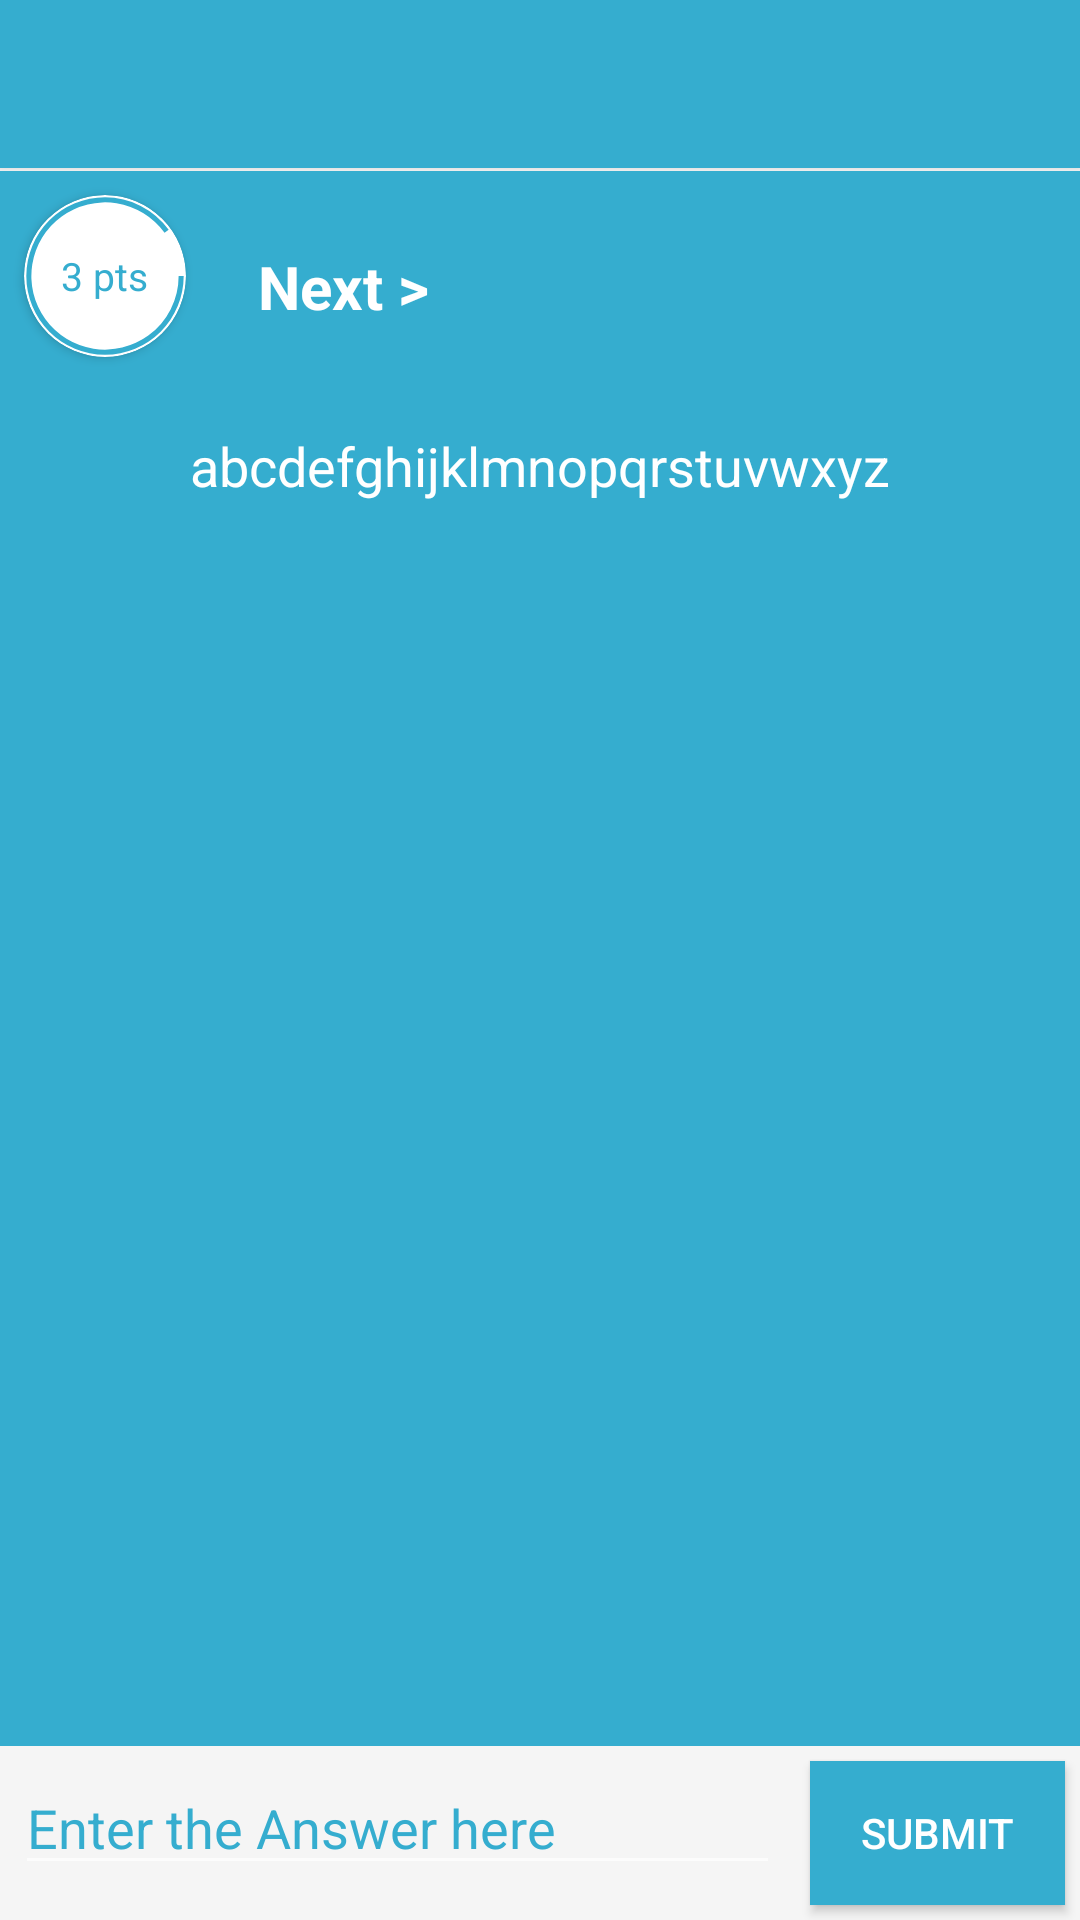

Write the Android layout XML for this screen, with the resource values it uses.
<!-- AndroidManifest.xml: application theme AppTheme -->
<!-- res/layout/activity_contest.xml -->
<?xml version="1.0" encoding="utf-8"?>
<RelativeLayout xmlns:android="http://schemas.android.com/apk/res/android"
    xmlns:app="http://schemas.android.com/tools"
    xmlns:card_view="http://schemas.android.com/apk/res-auto"
    android:layout_width="match_parent"
    android:layout_height="match_parent"
    android:orientation="vertical">

    <LinearLayout
        android:id="@+id/ll_applayout"
        android:layout_width="match_parent"
        android:layout_height="wrap_content"
        android:orientation="vertical">

        <android.support.v7.widget.Toolbar
            android:id="@+id/toolbar"
            android:layout_width="match_parent"
            android:layout_height="?attr/actionBarSize"
            android:background="?attr/colorPrimary"
            android:elevation="4dp"
            android:theme="@style/ThemeOverlay.AppCompat.ActionBar"
            app:popupTheme="@style/ThemeOverlay.AppCompat.Light" />

        <View
            android:layout_width="match_parent"
            android:layout_height="1dp"
            android:background="#FFFFFF" />
    </LinearLayout>


    <RelativeLayout
        android:layout_width="match_parent"
        android:layout_height="wrap_content"
        android:layout_below="@+id/ll_applayout"
        android:background="@color/colorPrimary">

        <TextView
            android:id="@+id/iv_forward"
            android:layout_width="wrap_content"
            android:layout_height="wrap_content"
            android:layout_marginLeft="16dp"
            android:layout_marginTop="25dp"
            android:layout_toRightOf="@+id/card_view"
            android:text="Next >"
            android:textColor="#FFF"
            android:textSize="20sp"
            android:textStyle="bold" />

        <android.support.v7.widget.CardView
            android:id="@+id/card_view"
            android:layout_width="54dp"
            android:layout_height="54dp"
            android:layout_margin="8dp"
            card_view:cardBackgroundColor="#FFF"
            card_view:cardCornerRadius="27dp"
            card_view:cardElevation="2dp">

            <RelativeLayout
                android:layout_width="match_parent"
                android:layout_height="wrap_content">

                <ProgressBar
                    android:id="@+id/progressBar"
                    style="?android:attr/progressBarStyleHorizontal"
                    android:layout_width="54dp"
                    android:layout_height="54dp"
                    android:layout_centerInParent="true"
                    android:indeterminate="false"
                    android:max="100"
                    android:progress="90"
                    android:progressDrawable="@drawable/circular_progress_bar" />
            </RelativeLayout>

            <TextView
                android:id="@+id/tv_question_number"
                android:layout_width="wrap_content"
                android:layout_height="wrap_content"
                android:layout_gravity="center"
                android:gravity="center"
                android:text="3 pts"
                android:textColor="#35ADCF"
                android:textSize="13sp" />

        </android.support.v7.widget.CardView>

        <android.support.v7.widget.CardView
            android:id="@+id/card_view2"
            android:layout_width="wrap_content"
            android:layout_height="wrap_content"
            android:layout_alignParentRight="true"
            android:layout_margin="4dp"
            android:visibility="gone"
            card_view:cardBackgroundColor="#FFF"
            card_view:cardCornerRadius="8dp"
            card_view:cardElevation="0dp">

            <TextView
                android:id="@+id/tv_total_score"
                android:layout_width="wrap_content"
                android:layout_height="wrap_content"
                android:layout_gravity="center"
                android:gravity="center"
                android:text="+0 pts"
                android:textColor="@color/colorPrimary"
                android:textSize="12sp"
                android:textStyle="bold" />

        </android.support.v7.widget.CardView>

        <LinearLayout
            android:layout_width="match_parent"
            android:layout_height="match_parent"
            android:layout_above="@+id/ll_submit"
            android:layout_below="@+id/card_view"
            android:layout_marginTop="8dp"
            android:orientation="vertical">

            <TextView
                android:id="@+id/tv_question"
                android:layout_width="match_parent"
                android:layout_height="wrap_content"
                android:layout_centerHorizontal="true"
                android:layout_margin="8dp"
                android:gravity="center_horizontal"
                android:text="abcdefghijklmnopqrstuvwxyz"
                android:textColor="#FFF"
                android:textSize="18sp" />

        </LinearLayout>

        <LinearLayout
            android:id="@+id/ll_submit"
            android:layout_width="match_parent"
            android:layout_height="wrap_content"
            android:layout_alignParentBottom="true"
            android:background="#F5F5F5"
            android:focusable="true"
            android:orientation="horizontal"
            android:weightSum="1">

            <EditText
                android:id="@+id/user_ans_puzzle"
                android:layout_width="0dp"
                android:layout_height="wrap_content"
                android:layout_margin="5dp"
                android:layout_weight="0.75"
                android:fontFamily="sans-serif"
                android:hint="Enter the Answer here"
                android:inputType="number"
                android:textColor="@color/colorPrimary"
                android:textColorHint="@color/colorPrimary"
                android:textSize="18sp" />


            <Button
                android:id="@+id/submit_puzzle"
                android:layout_width="0dp"
                android:layout_height="wrap_content"
                android:layout_gravity="center"
                android:layout_margin="5dp"
                android:layout_weight="0.25"
                android:background="@color/colorPrimary"
                android:text="Submit"
                android:textSize="14sp" />
        </LinearLayout>


    </RelativeLayout>


</RelativeLayout>
<!-- resources referenced by this layout -->
<resources>
  <color name="colorPrimary">#35ADCF</color>
  <!-- drawable circular_progress_bar (drawable) -->
  <?xml version="1.0" encoding="utf-8"?>
  <layer-list xmlns:android="http://schemas.android.com/apk/res/android">
      <item android:id="@android:id/progress">
          <shape
              android:innerRadiusRatio="2.2"
              android:shape="ring"
              android:thicknessRatio="32.0"
              android:useLevel="true">
              <solid android:color="@color/colorPrimary" />
          </shape>
      </item>
  </layer-list>
  <style name="AppTheme" parent="AppTheme.Base">
          
      </style>
  <style name="AppTheme.Base" parent="Theme.AppCompat.NoActionBar">
          
          <item name="colorPrimary">@color/colorPrimary</item>
          <item name="colorPrimaryDark">@color/colorPrimaryDark</item>
          <item name="colorAccent">@color/colorAccent</item>
      </style>
  <color name="colorPrimaryDark">#0E7E91</color>
  <color name="colorAccent">#EEE</color>
</resources>
